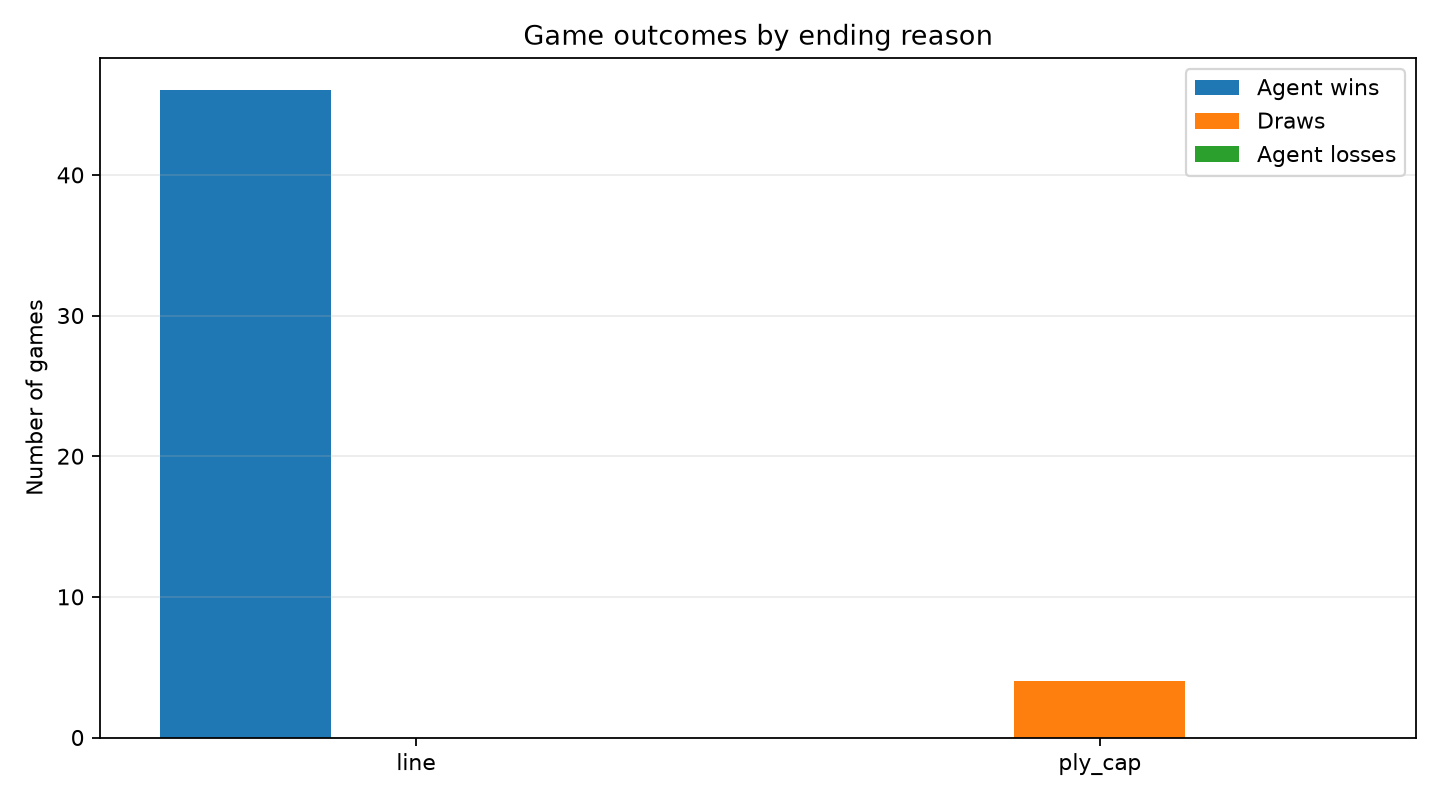

Data behind this chart, as committed beside it:
ending_reason, wins, draws, losses, games
line, 46, 0, 0, 46
ply_cap, 0, 4, 0, 4
